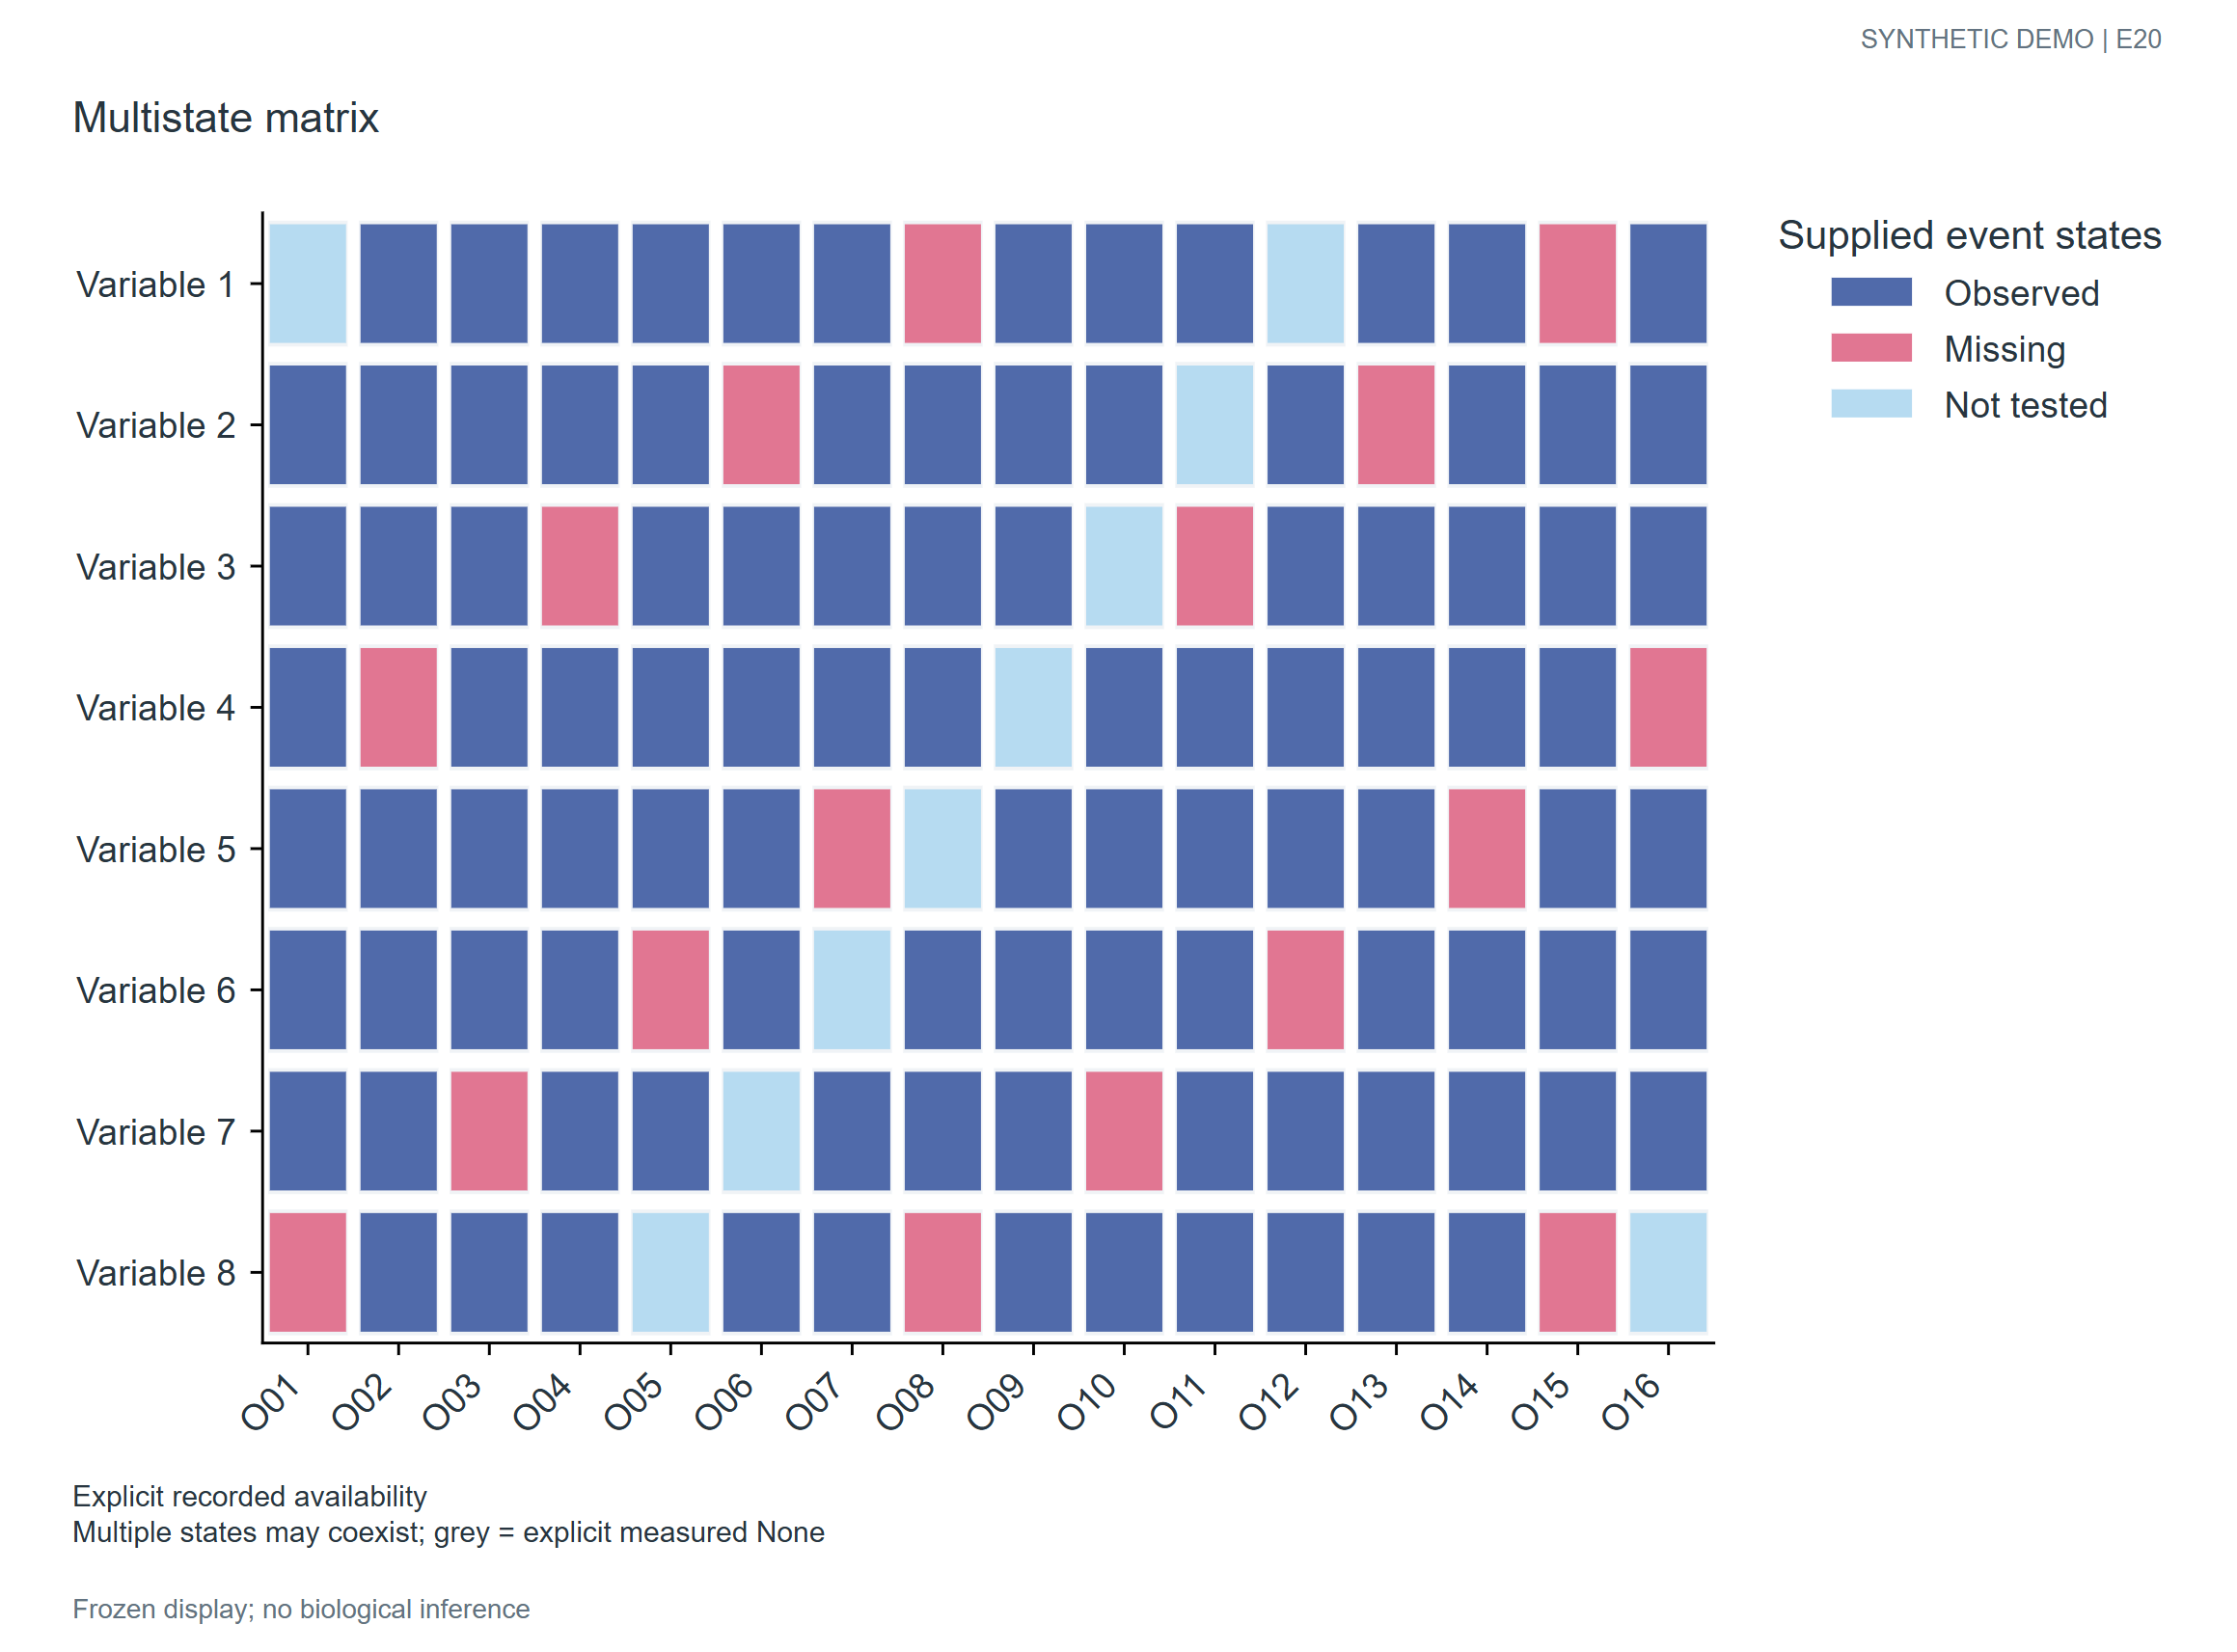

The table this chart was drawn from, first rows:
row	column	states
Variable 1	O01	Not tested
Variable 1	O02	Observed
Variable 1	O03	Observed
Variable 1	O04	Observed
Variable 1	O05	Observed
Variable 1	O06	Observed
Variable 1	O07	Observed
Variable 1	O08	Missing
Variable 1	O09	Observed
Variable 1	O10	Observed
Variable 1	O11	Observed
Variable 1	O12	Not tested
Variable 1	O13	Observed
Variable 1	O14	Observed
Variable 1	O15	Missing
Variable 1	O16	Observed
Variable 2	O01	Observed
Variable 2	O02	Observed
Variable 2	O03	Observed
Variable 2	O04	Observed
Variable 2	O05	Observed
Variable 2	O06	Missing
Variable 2	O07	Observed
Variable 2	O08	Observed
Variable 2	O09	Observed
Variable 2	O10	Observed
Variable 2	O11	Not tested
Variable 2	O12	Observed
Variable 2	O13	Missing
Variable 2	O14	Observed
Variable 2	O15	Observed
Variable 2	O16	Observed
Variable 3	O01	Observed
Variable 3	O02	Observed
Variable 3	O03	Observed
Variable 3	O04	Missing
Variable 3	O05	Observed
Variable 3	O06	Observed
Variable 3	O07	Observed
Variable 3	O08	Observed
Variable 3	O09	Observed
Variable 3	O10	Not tested
Variable 3	O11	Missing
Variable 3	O12	Observed
Variable 3	O13	Observed
Variable 3	O14	Observed
Variable 3	O15	Observed
Variable 3	O16	Observed
Variable 4	O01	Observed
Variable 4	O02	Missing
Variable 4	O03	Observed
Variable 4	O04	Observed
Variable 4	O05	Observed
Variable 4	O06	Observed
Variable 4	O07	Observed
Variable 4	O08	Observed
Variable 4	O09	Not tested
Variable 4	O10	Observed
Variable 4	O11	Observed
Variable 4	O12	Observed
... 68 more rows
